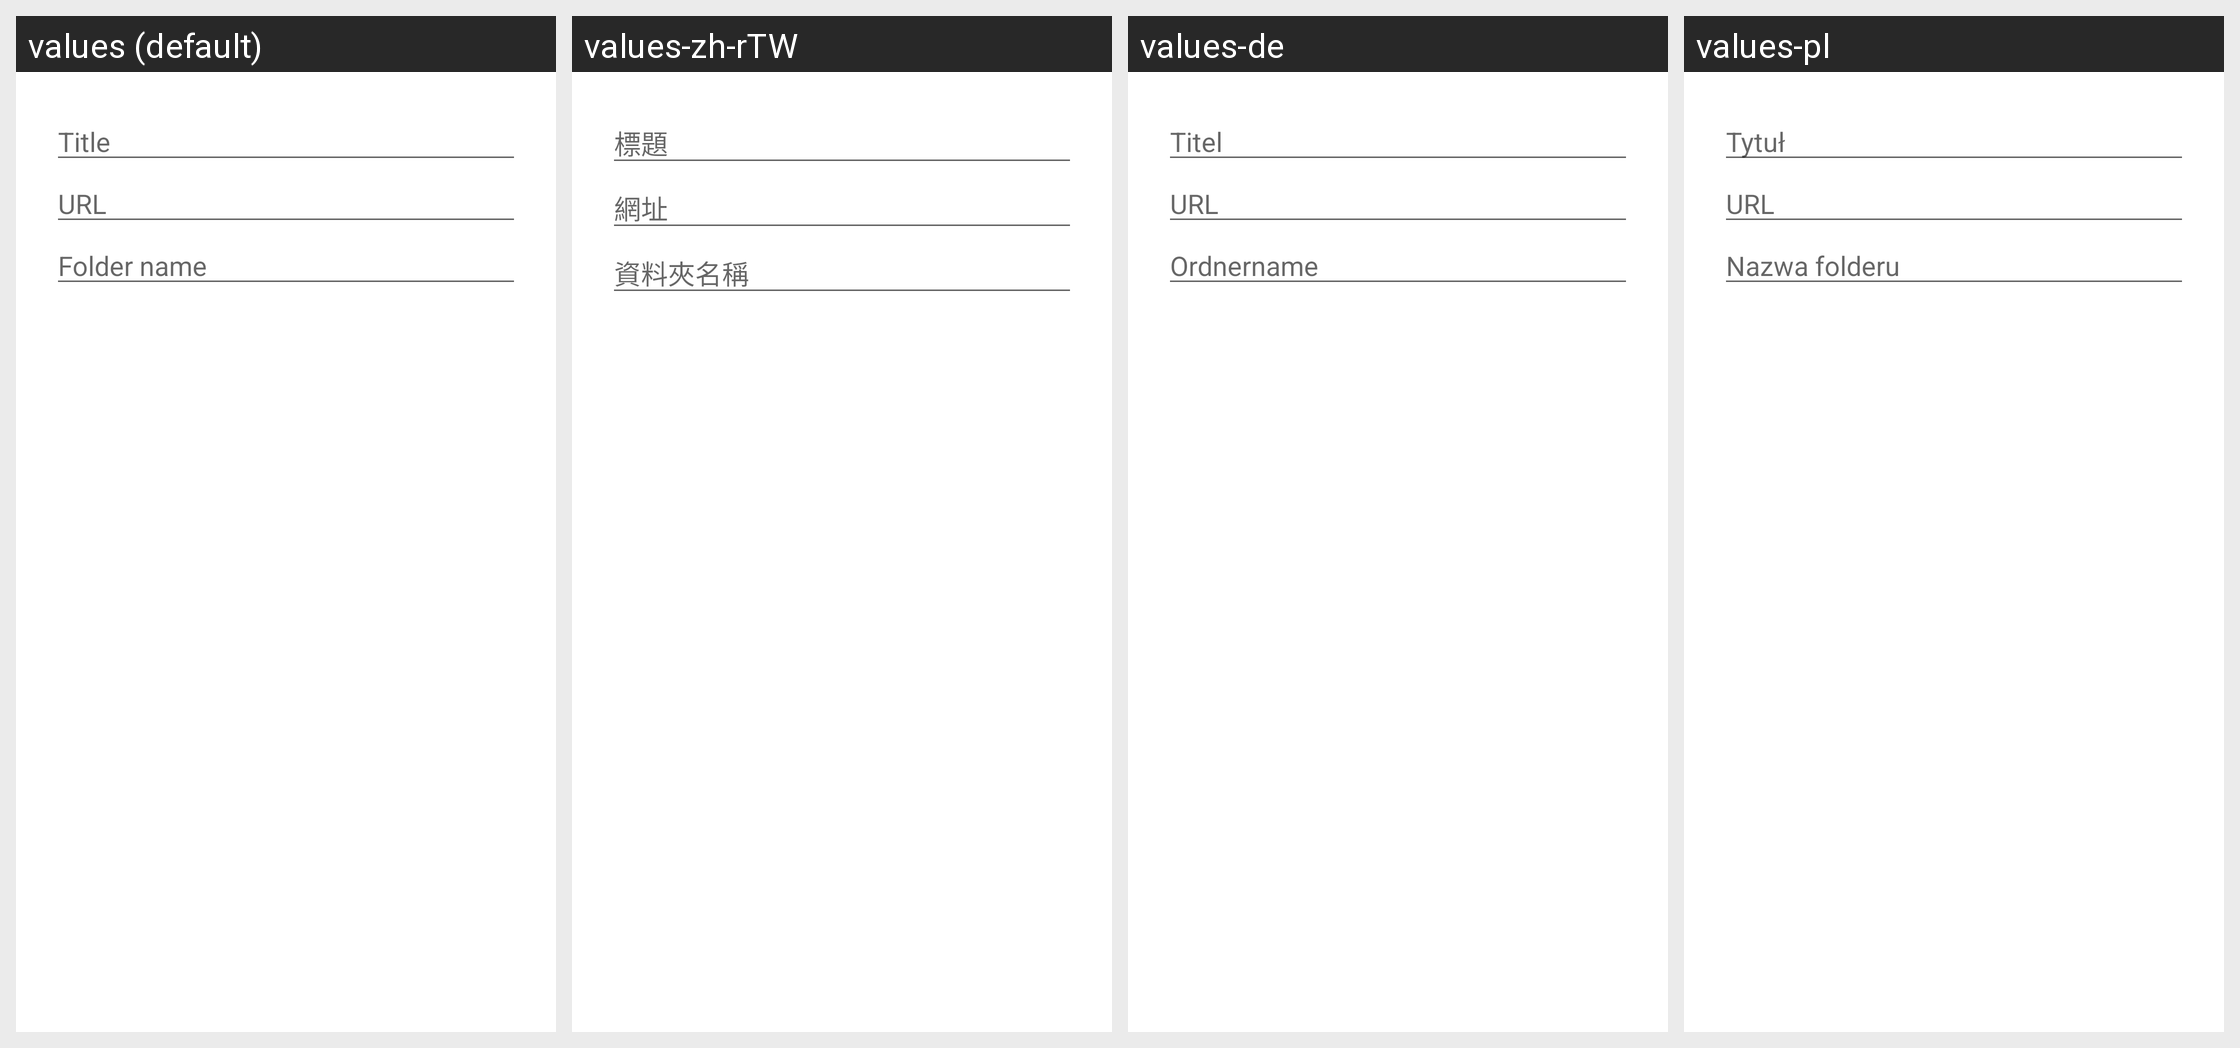

The Android screen above is rendered under several locales of the same app. Produce the string resources it draws, with the default and per-locale values.
Android screen res/layout/dialog_edit_bookmark.xml rendered under 4 locales, left to right: values (default), values-zh-rTW, values-de, values-pl. Device: Nexus 5 (rendered at 1080×1920; each locale shown at half size, 540×960, under a caption strip naming it); theme Theme.MaterialComponents.DayNight.NoActionBar.
Other locales in the repository, not shown: values-ar, values-br, values-el, values-es, values-fr, values-gr, values-hu, values-it, values-iw, values-ja, values-ko, values-lt, values-nl, values-pt, values-pt-rBR, values-ru, values-sr, values-tr, values-zh-rCN.
Strings drawn on this screen, with the default value and each locale's value (text and hints the layout hard-codes, and strings that could not be matched under every locale, appear in the picture but are not listed):

hint_title
  values: Title
  values-zh-rTW: 標題
  values-de: Titel
  values-pl: Tytuł

hint_url
  values: URL
  values-zh-rTW: 網址
  values-de: URL
  values-pl: URL

folder
  values: Folder name
  values-zh-rTW: 資料夾名稱
  values-de: Ordnername
  values-pl: Nazwa folderu
